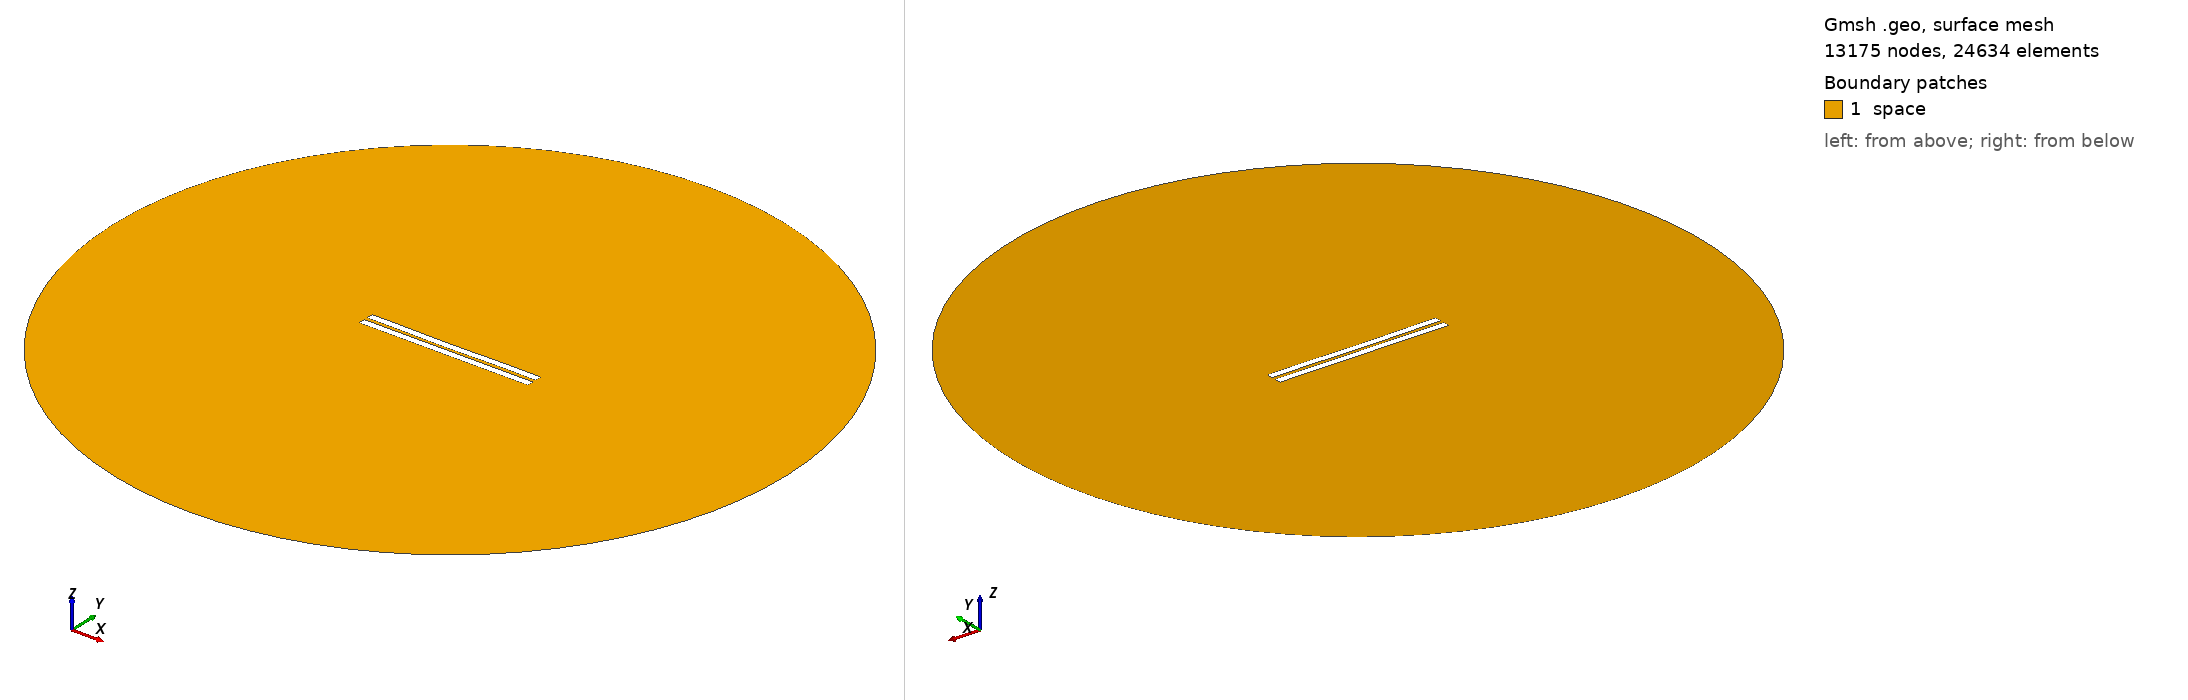

Gmsh geometry script, surface-meshed: 13175 nodes, 24634 surface elements. Boundary patches (legend numbers): 1 space. Left view from above one corner, right view from below the opposite corner. Legend entries are the model's physical surfaces. The drawing asked Gmsh for element sizes between 1% and 20% of the model's largest extent; the script's own settings can give other sizes.

=== 2009.geo (drawn) ===
//---------------------------------------
// Geometry kernel
//---------------------------------------

SetFactory("OpenCASCADE");



//---------------------------------------
// Parameters of the geometry
//---------------------------------------

// Overetch of the upper plate
overetch = 0.0;

// Distance between the plates
distance = 2.25;

// Discretization over the x axis (for the deformation)
nx = 50; 

// Length of the plate
L = 100 - overetch; 

// Number of modes
n = 4; 

// 1st mode coefficient
coeff(1) = -0.075;
beta(1) = 0.596864 * 3.1415926535 / L;

// 2nd mode coefficient
coeff(2) = -0.15;
beta(2) = 1.49418 * 3.1415926535 / L;

// 3rd mode coefficient
coeff(3) = -0.075;
beta(3) = 2.50025 * 3.1415926535 / L;

// 4th mode coefficient
coeff(4) = 0.07499999999999998;
beta(4) = 3.49999 * 3.1415926535 / L;



//---------------------------------------
// Upper plate (deformed rectangle)
//---------------------------------------

// Coordiantes of the upper plate
xmin = -50;
xmax = 50 - overetch;

// Height of the upper plate
yheight = 4 - 2 * overetch;

// Indexes of the points
UpperID[] = {};
LowerID[] = {};
LeftID[] = {};
RightID[] = {};

// Point index
p = 1;

// Horizontal edges
For i In {1:nx}
    x = xmin + (i-1)*(xmax - xmin)/(nx-1);

    y_bottom = distance / 2 + overetch;
    For j In {1:n}
        C = (Cosh(beta(j)*L) + Cos(beta(j)*L)) / (Sinh(beta(j)*L) + Sin(beta(j)*L));
        y_bottom  = y_bottom + coeff(j) * (Cosh(beta(j)*(x+50)) - Cos(beta(j)*(x+50)) - C * (Sinh(beta(j)*(x+50)) - Sin(beta(j)*(x+50))));
    EndFor

    y_top = y_bottom + yheight;

    Point(p) = {x, y_top, 0, 1.0};
    UpperID[i] = p;
    p = p + 1;

    Point(p) = {x, y_bottom, 0, 1.0};
    LowerID[i] = p;
    p = p + 1;
EndFor

// Create point lists
UpperPts[] = {}; LowerPts[] = {};
For i In {1:nx}
  UpperPts[] += {UpperID[i]};
  LowerPts[] += {LowerID[i]};
EndFor

// Build splines
Spline(1) = {UpperPts[]};
Spline(2) = {LowerPts[]};
Line(3) = {LowerPts[nx-1], UpperPts[nx-1]};
Line(4) = {LowerPts[0], UpperPts[0]};

// Build the plane surface
Curve Loop(1) = {2, 3, -1, -4};
Plane Surface(1) = {1};



//---------------------------------------
// Lower plate (rectangle)
//---------------------------------------

// Vertices
Point(1001) = {-50, -1, 0, 1.0};
Point(1002) = { 50, -1, 0, 1.0};
Point(1003) = { 50,  -5, 0, 1.0};
Point(1004) = {-50,  -5, 0, 1.0};

// Edges
Line(5) = {1001, 1002};
Line(6) = {1002, 1003};
Line(7) = {1003, 1004};
Line(8) = {1004, 1001};

// Plane surface
Line Loop(2) = {5, 6, 7, 8};
Plane Surface(2) = {2}; 



//---------------------------------------
// Outer (fictious) boundary
//---------------------------------------

// Points
Point(1005) = {0, 0, 0};       // Center
Point(1006) = {200, 0, 0};     // Start point
Point(1007) = {0, 200, 0};     // 90 degrees
Point(1008) = {-200, 0, 0};    // 180 degrees
Point(1009) = {0, -200, 0};    // 270 degrees

// Circle arcs (each needs start, center, end)
Circle(9) = {1006, 1005, 1007};
Circle(10) = {1007, 1005, 1008};
Circle(11) = {1008, 1005, 1009};
Circle(12) = {1009, 1005, 1006};

// Plane surface for the entire domain
Curve Loop(3) = {9, 10, 11, 12};
Surface(3) = {3};

// Subtract the plates from the whole domain to obtain the actual domain where we want to solve the equations
BooleanDifference{ Surface{3}; Delete; }{ Surface{1}; Surface{2}; Delete; }




//---------------------------------------
// Transfinite Lines/Curves
//---------------------------------------

// Set the number of points on the boundaries
r = 7;

// Plates
Transfinite Curve {1, 2} = 50*r Using Progression 1;
Transfinite Curve {3, 4} = 2*r Using Progression 1;
Transfinite Line {5, 7} = 50*r Using Progression 1;
Transfinite Line {6, 8} = 2*r Using Progression 1;

// Outer boundary
Transfinite Line {9, 10, 11, 12} = 20 Using Progression 1;



//---------------------------------------
// Physical groups
//---------------------------------------                

// Physical curves (boundaries)
Physical Line("force_segment", 10) = {2};
Physical Line("upper_plate", 11) = {1, 3, 4};
Physical Line("lower_plate", 12) = {5, 6, 7, 8};
Physical Line("boundary", 20) = {9, 10, 11, 12};

// Physical Surfaces
Physical Surface("space", 30) = {3};



//---------------------------------------
// 6. Generate the Mesh
//---------------------------------------

// 2D mesh generation
Mesh 2;
